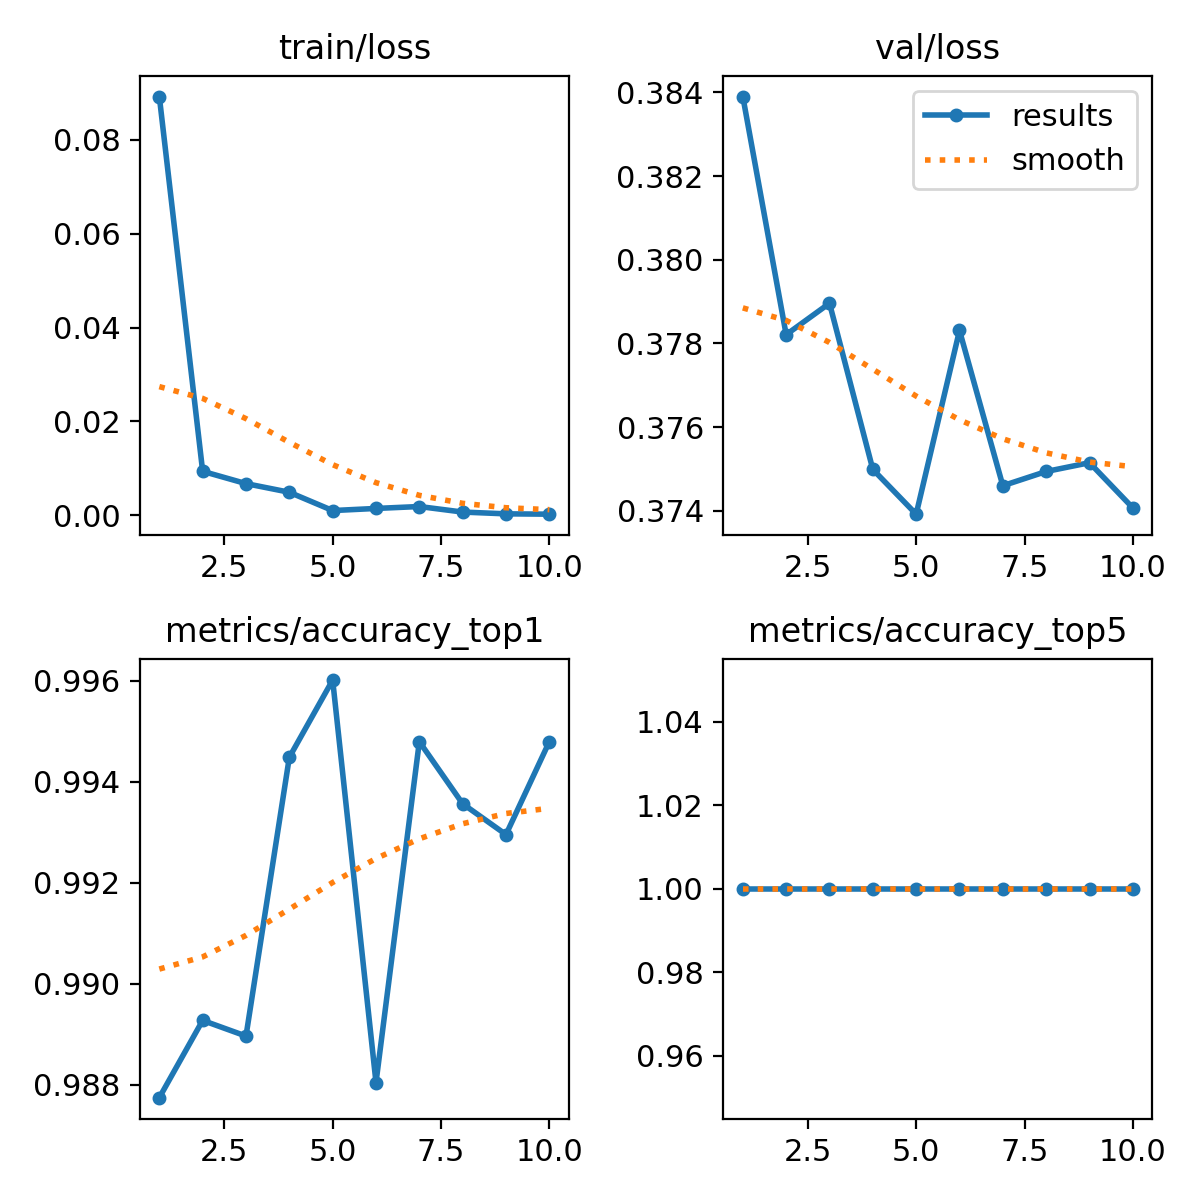

The table this chart was drawn from, first rows:
epoch, train/loss, metrics/accuracy_top1, metrics/accuracy_top5, val/loss, lr/pg0, lr/pg1, lr/pg2
1, 0.08921, 0.9877, 1, 0.3839, 0.0002376, 0.0002376, 0.0002376
2, 0.00936, 0.9893, 1, 0.3782, 0.0004285, 0.0004285, 0.0004285
3, 0.00674, 0.989, 1, 0.379, 0.0005723, 0.0005723, 0.0005723
4, 0.0049, 0.9945, 1, 0.375, 0.0005019, 0.0005019, 0.0005019
5, 0.001, 0.996, 1, 0.3739, 0.0005019, 0.0005019, 0.0005019
6, 0.00145, 0.988, 1, 0.3783, 0.0004313, 0.0004313, 0.0004313
7, 0.00186, 0.9948, 1, 0.3746, 0.0003606, 0.0003606, 0.0003606
8, 0.00068, 0.9936, 1, 0.3749, 0.0002899, 0.0002899, 0.0002899
9, 0.0003, 0.9929, 1, 0.3751, 0.0002192, 0.0002192, 0.0002192
10, 0.00023, 0.9948, 1, 0.3741, 0.0001485, 0.0001485, 0.0001485
